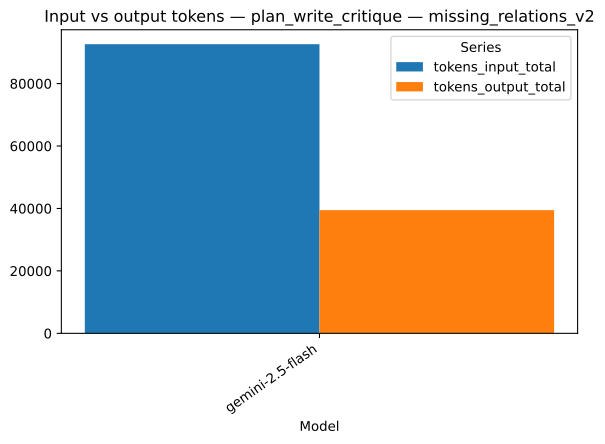

The data file committed next to this chart (first rows):
strategy, model, series, value, n
plan_write_critique, gemini-2.5-flash, tokens_input_total, 92604, 1
plan_write_critique, gemini-2.5-flash, tokens_output_total, 39461, 1
